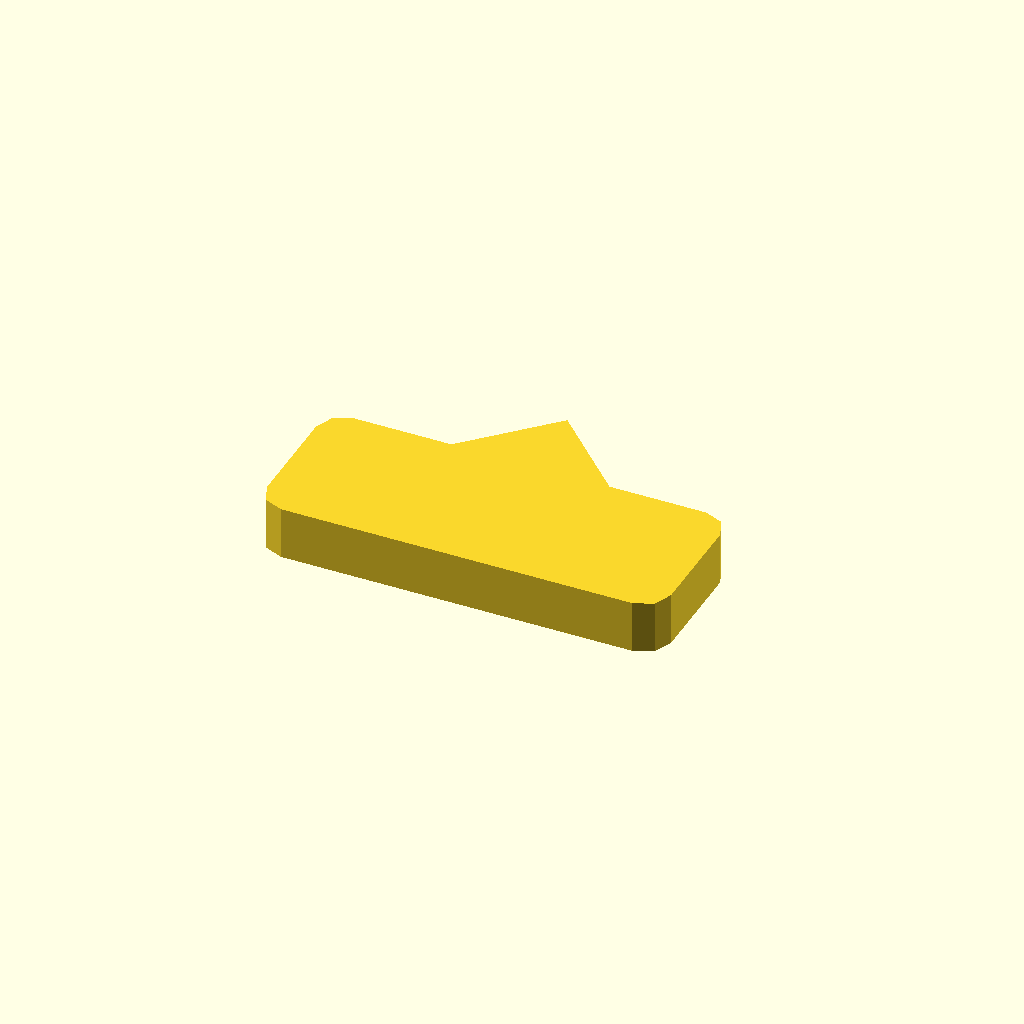
Cell 1 — every parameter at its default value.
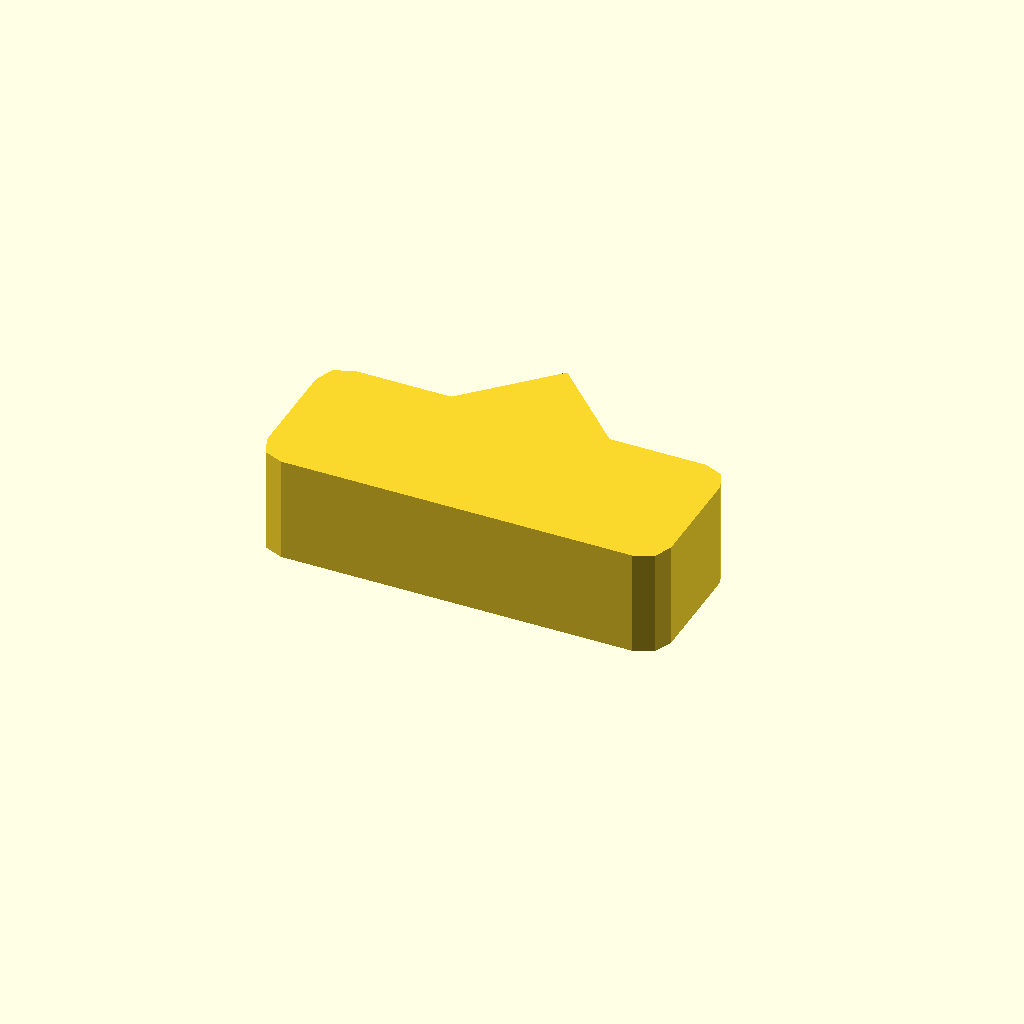
Cell 2: profile_height = 12 (everything else at default).
All cells are drawn from one camera (rotation 55°, 0°, 25°, orthographic, colour scheme Cornfield), so only the parameter changes between them.
The OpenSCAD source (optional_data/data/sketch1/pawls/part_0024.scad):
$fn = 32;

// ----------------------------------------------------------------------
// Ratchet pawl: 46 x 18 mm body, beak 9 mm сверху
// ----------------------------------------------------------------------

// --- parameters (mm) ---
profile_height = 6;       // extrusion height
profile_points = 15;      // points of the closed outline

profile = [[0, 3], [0.879, 0.879], [3, 0], [43, 0], [45.121, 0.879], [46, 3], [46, 15], [45.121, 17.121], [43, 18], [32, 18], [23, 27], [14, 18], [3, 18], [0.879, 17.121], [0, 15]];  // single closed polygon, 15 points, counter clockwise

// --- the one profile operation ---
linear_extrude(height = profile_height) polygon(points = profile);
Parameter table extracted from the source (name, type, default, range or options):
profile_height: number, default 6
profile_points: number, default 15
